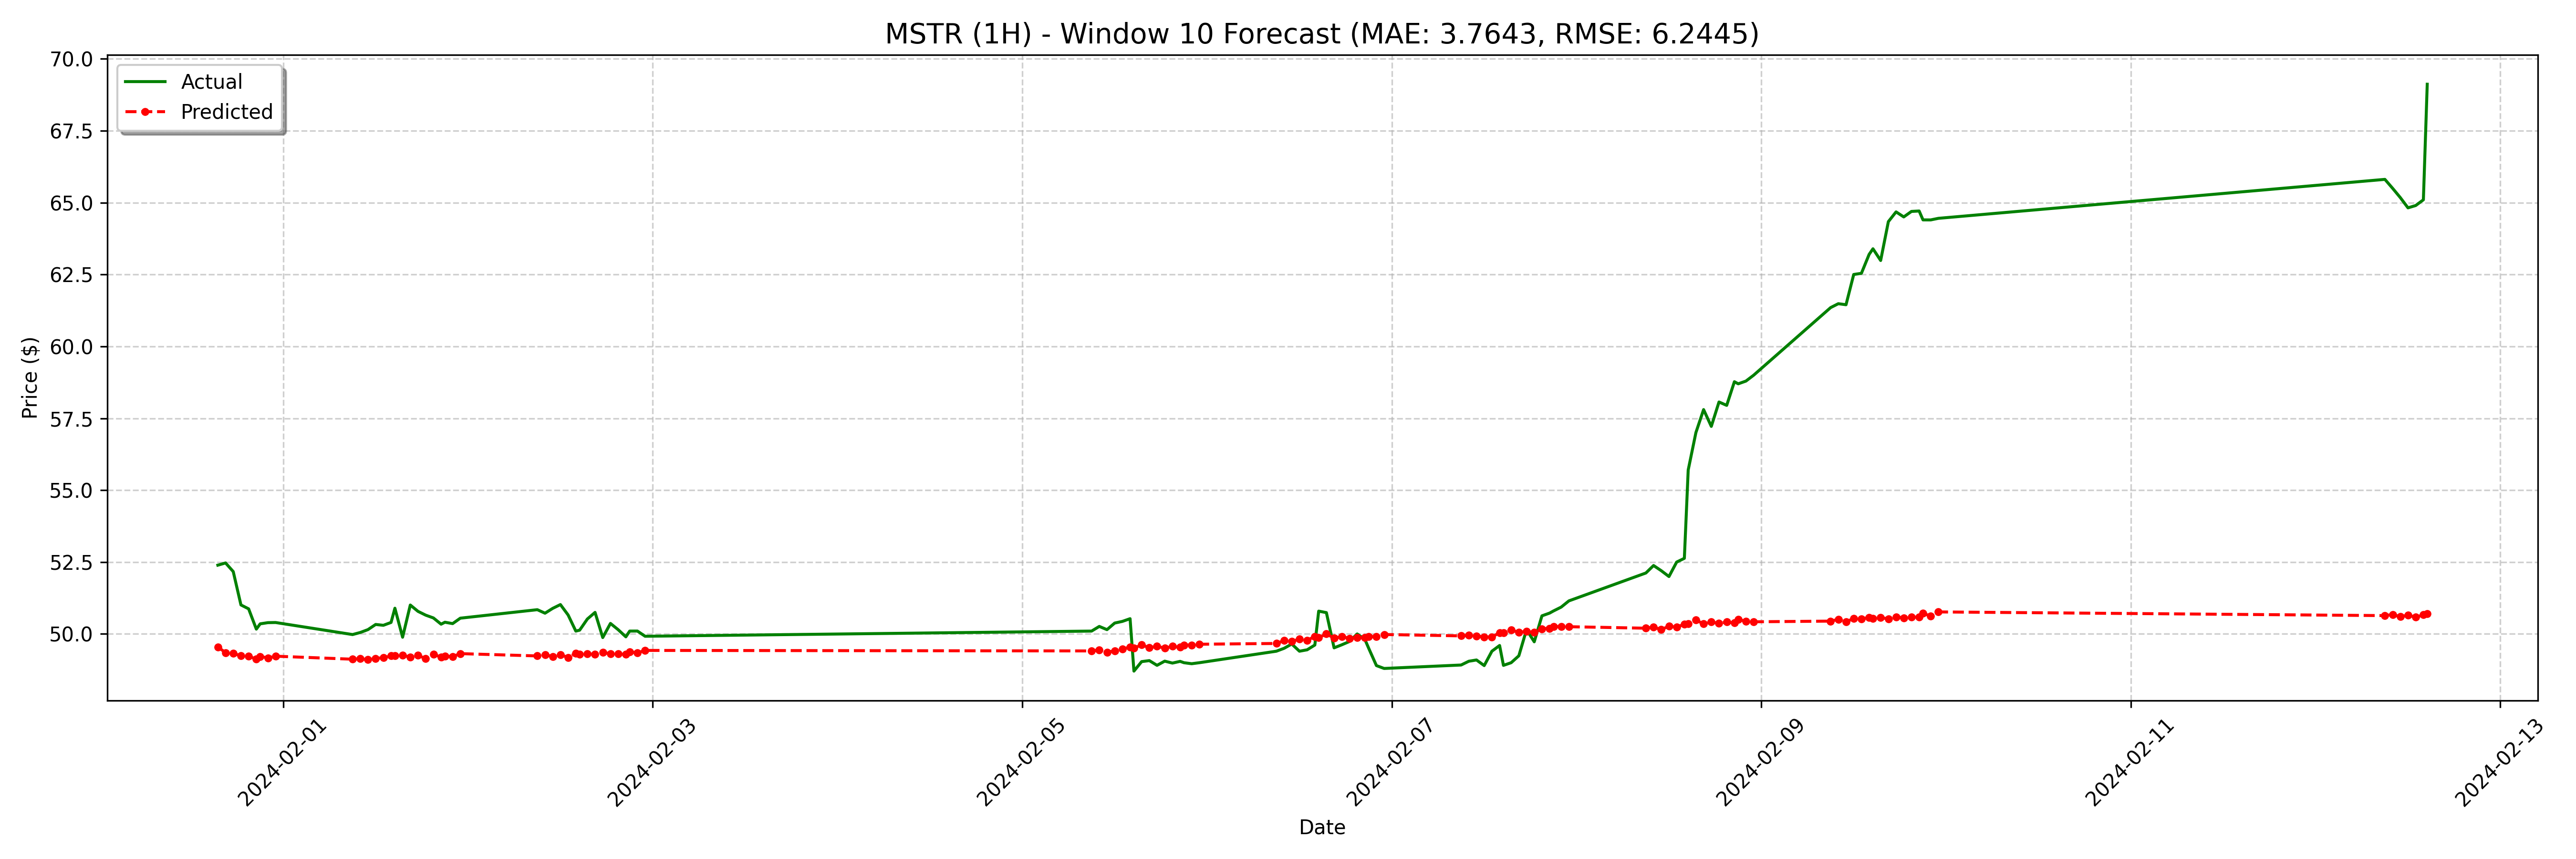

Data behind this chart, as committed beside it:
date, actual, forecast
2024-01-31 15:30:00, 52.39, 49.55
2024-01-31 16:30:00, 52.47, 49.35
2024-01-31 17:30:00, 52.17, 49.33
2024-01-31 18:30:00, 51.01, 49.24
2024-01-31 19:30:00, 50.87, 49.22
2024-01-31 20:30:00, 50.17, 49.12
2024-01-31 21:00:00, 50.35, 49.22
2024-01-31 22:00:00, 50.39, 49.17
2024-01-31 23:00:00, 50.4, 49.23
2024-02-01 09:00:00, 49.98, 49.12
2024-02-01 10:00:00, 50.05, 49.14
2024-02-01 11:00:00, 50.15, 49.1
2024-02-01 12:00:00, 50.33, 49.15
2024-02-01 13:00:00, 50.3, 49.18
2024-02-01 14:00:00, 50.4, 49.24
2024-02-01 14:30:00, 50.9, 49.25
2024-02-01 15:30:00, 49.89, 49.26
2024-02-01 16:30:00, 51.01, 49.19
2024-02-01 17:30:00, 50.79, 49.25
2024-02-01 18:30:00, 50.65, 49.14
2024-02-01 19:30:00, 50.56, 49.29
2024-02-01 20:30:00, 50.34, 49.19
2024-02-01 21:00:00, 50.41, 49.23
2024-02-01 22:00:00, 50.36, 49.21
2024-02-01 23:00:00, 50.55, 49.32
2024-02-02 09:00:00, 50.84, 49.24
2024-02-02 10:00:00, 50.72, 49.27
2024-02-02 11:00:00, 50.89, 49.22
2024-02-02 12:00:00, 51.02, 49.28
2024-02-02 13:00:00, 50.66, 49.18
2024-02-02 14:00:00, 50.1, 49.32
2024-02-02 14:30:00, 50.13, 49.29
2024-02-02 15:30:00, 50.52, 49.31
2024-02-02 16:30:00, 50.75, 49.29
2024-02-02 17:30:00, 49.88, 49.36
2024-02-02 18:30:00, 50.37, 49.31
2024-02-02 19:30:00, 50.15, 49.3
2024-02-02 20:30:00, 49.9, 49.29
2024-02-02 21:00:00, 50.1, 49.38
2024-02-02 22:00:00, 50.1, 49.34
2024-02-02 23:00:00, 49.92, 49.43
2024-02-05 09:00:00, 50.1, 49.41
2024-02-05 10:00:00, 50.26, 49.45
2024-02-05 11:00:00, 50.15, 49.36
2024-02-05 12:00:00, 50.38, 49.42
2024-02-05 13:00:00, 50.44, 49.48
2024-02-05 14:00:00, 50.53, 49.54
2024-02-05 14:30:00, 48.71, 49.51
2024-02-05 15:30:00, 49.04, 49.62
2024-02-05 16:30:00, 49.07, 49.52
2024-02-05 17:30:00, 48.91, 49.57
2024-02-05 18:30:00, 49.05, 49.51
2024-02-05 19:30:00, 48.99, 49.57
2024-02-05 20:30:00, 49.05, 49.54
2024-02-05 21:00:00, 49.0, 49.61
2024-02-05 22:00:00, 48.97, 49.61
2024-02-05 23:00:00, 49.0, 49.64
2024-02-06 09:00:00, 49.4, 49.67
2024-02-06 10:00:00, 49.5, 49.77
2024-02-06 11:00:00, 49.65, 49.74
... 68 more rows
